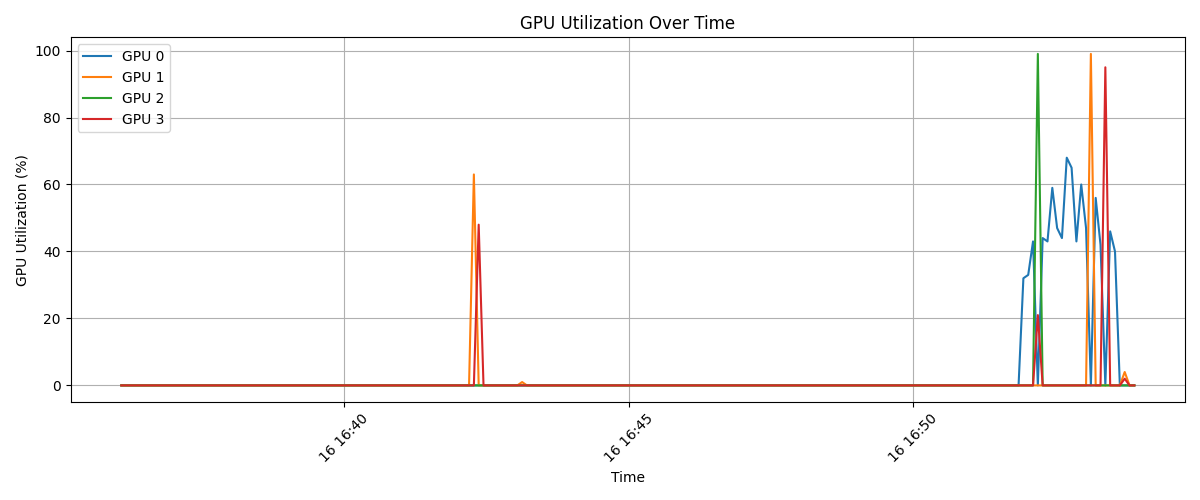

Values plotted in this chart, from the file beside it:
timestamp, index, name, utilization.gpu [%], memory.used [MiB], memory.total [MiB]
2025/02/16 16:36:04.648, 0, NVIDIA A100-SXM4-40GB, 0 %, 1 MiB, 40960 MiB
2025/02/16 16:36:04.649, 1, NVIDIA A100-SXM4-40GB, 0 %, 1 MiB, 40960 MiB
2025/02/16 16:36:04.649, 2, NVIDIA A100-SXM4-40GB, 0 %, 1 MiB, 40960 MiB
2025/02/16 16:36:04.649, 3, NVIDIA A100-SXM4-40GB, 0 %, 1 MiB, 40960 MiB
2025/02/16 16:36:09.750, 0, NVIDIA A100-SXM4-40GB, 0 %, 1 MiB, 40960 MiB
2025/02/16 16:36:09.751, 1, NVIDIA A100-SXM4-40GB, 0 %, 1 MiB, 40960 MiB
2025/02/16 16:36:09.751, 2, NVIDIA A100-SXM4-40GB, 0 %, 1 MiB, 40960 MiB
2025/02/16 16:36:09.752, 3, NVIDIA A100-SXM4-40GB, 0 %, 1 MiB, 40960 MiB
2025/02/16 16:36:14.852, 0, NVIDIA A100-SXM4-40GB, 0 %, 425 MiB, 40960 MiB
2025/02/16 16:36:14.853, 1, NVIDIA A100-SXM4-40GB, 0 %, 425 MiB, 40960 MiB
2025/02/16 16:36:14.853, 2, NVIDIA A100-SXM4-40GB, 0 %, 425 MiB, 40960 MiB
2025/02/16 16:36:14.854, 3, NVIDIA A100-SXM4-40GB, 0 %, 425 MiB, 40960 MiB
2025/02/16 16:36:19.943, 0, NVIDIA A100-SXM4-40GB, 0 %, 425 MiB, 40960 MiB
2025/02/16 16:36:19.945, 1, NVIDIA A100-SXM4-40GB, 0 %, 425 MiB, 40960 MiB
2025/02/16 16:36:19.945, 2, NVIDIA A100-SXM4-40GB, 0 %, 425 MiB, 40960 MiB
2025/02/16 16:36:19.945, 3, NVIDIA A100-SXM4-40GB, 0 %, 425 MiB, 40960 MiB
2025/02/16 16:36:25.045, 0, NVIDIA A100-SXM4-40GB, 0 %, 425 MiB, 40960 MiB
2025/02/16 16:36:25.046, 1, NVIDIA A100-SXM4-40GB, 0 %, 425 MiB, 40960 MiB
2025/02/16 16:36:25.047, 2, NVIDIA A100-SXM4-40GB, 0 %, 425 MiB, 40960 MiB
2025/02/16 16:36:25.047, 3, NVIDIA A100-SXM4-40GB, 0 %, 425 MiB, 40960 MiB
2025/02/16 16:36:30.134, 0, NVIDIA A100-SXM4-40GB, 0 %, 425 MiB, 40960 MiB
2025/02/16 16:36:30.135, 1, NVIDIA A100-SXM4-40GB, 0 %, 425 MiB, 40960 MiB
2025/02/16 16:36:30.136, 2, NVIDIA A100-SXM4-40GB, 0 %, 425 MiB, 40960 MiB
2025/02/16 16:36:30.136, 3, NVIDIA A100-SXM4-40GB, 0 %, 425 MiB, 40960 MiB
2025/02/16 16:36:35.223, 0, NVIDIA A100-SXM4-40GB, 0 %, 425 MiB, 40960 MiB
2025/02/16 16:36:35.224, 1, NVIDIA A100-SXM4-40GB, 0 %, 425 MiB, 40960 MiB
2025/02/16 16:36:35.225, 2, NVIDIA A100-SXM4-40GB, 0 %, 425 MiB, 40960 MiB
2025/02/16 16:36:35.225, 3, NVIDIA A100-SXM4-40GB, 0 %, 425 MiB, 40960 MiB
2025/02/16 16:36:40.312, 0, NVIDIA A100-SXM4-40GB, 0 %, 425 MiB, 40960 MiB
2025/02/16 16:36:40.313, 1, NVIDIA A100-SXM4-40GB, 0 %, 425 MiB, 40960 MiB
2025/02/16 16:36:40.313, 2, NVIDIA A100-SXM4-40GB, 0 %, 425 MiB, 40960 MiB
2025/02/16 16:36:40.314, 3, NVIDIA A100-SXM4-40GB, 0 %, 425 MiB, 40960 MiB
2025/02/16 16:36:45.402, 0, NVIDIA A100-SXM4-40GB, 0 %, 425 MiB, 40960 MiB
2025/02/16 16:36:45.403, 1, NVIDIA A100-SXM4-40GB, 0 %, 425 MiB, 40960 MiB
2025/02/16 16:36:45.404, 2, NVIDIA A100-SXM4-40GB, 0 %, 425 MiB, 40960 MiB
2025/02/16 16:36:45.404, 3, NVIDIA A100-SXM4-40GB, 0 %, 425 MiB, 40960 MiB
2025/02/16 16:36:50.503, 0, NVIDIA A100-SXM4-40GB, 0 %, 425 MiB, 40960 MiB
2025/02/16 16:36:50.504, 1, NVIDIA A100-SXM4-40GB, 0 %, 425 MiB, 40960 MiB
2025/02/16 16:36:50.505, 2, NVIDIA A100-SXM4-40GB, 0 %, 425 MiB, 40960 MiB
2025/02/16 16:36:50.505, 3, NVIDIA A100-SXM4-40GB, 0 %, 425 MiB, 40960 MiB
2025/02/16 16:36:55.594, 0, NVIDIA A100-SXM4-40GB, 0 %, 425 MiB, 40960 MiB
2025/02/16 16:36:55.595, 1, NVIDIA A100-SXM4-40GB, 0 %, 425 MiB, 40960 MiB
2025/02/16 16:36:55.596, 2, NVIDIA A100-SXM4-40GB, 0 %, 425 MiB, 40960 MiB
2025/02/16 16:36:55.596, 3, NVIDIA A100-SXM4-40GB, 0 %, 425 MiB, 40960 MiB
2025/02/16 16:37:00.685, 0, NVIDIA A100-SXM4-40GB, 0 %, 425 MiB, 40960 MiB
2025/02/16 16:37:00.686, 1, NVIDIA A100-SXM4-40GB, 0 %, 425 MiB, 40960 MiB
2025/02/16 16:37:00.687, 2, NVIDIA A100-SXM4-40GB, 0 %, 425 MiB, 40960 MiB
2025/02/16 16:37:00.687, 3, NVIDIA A100-SXM4-40GB, 0 %, 425 MiB, 40960 MiB
2025/02/16 16:37:05.775, 0, NVIDIA A100-SXM4-40GB, 0 %, 425 MiB, 40960 MiB
2025/02/16 16:37:05.776, 1, NVIDIA A100-SXM4-40GB, 0 %, 425 MiB, 40960 MiB
2025/02/16 16:37:05.777, 2, NVIDIA A100-SXM4-40GB, 0 %, 425 MiB, 40960 MiB
2025/02/16 16:37:05.777, 3, NVIDIA A100-SXM4-40GB, 0 %, 425 MiB, 40960 MiB
2025/02/16 16:37:10.864, 0, NVIDIA A100-SXM4-40GB, 0 %, 425 MiB, 40960 MiB
2025/02/16 16:37:10.866, 1, NVIDIA A100-SXM4-40GB, 0 %, 425 MiB, 40960 MiB
2025/02/16 16:37:10.866, 2, NVIDIA A100-SXM4-40GB, 0 %, 425 MiB, 40960 MiB
2025/02/16 16:37:10.866, 3, NVIDIA A100-SXM4-40GB, 0 %, 425 MiB, 40960 MiB
2025/02/16 16:37:15.955, 0, NVIDIA A100-SXM4-40GB, 0 %, 425 MiB, 40960 MiB
2025/02/16 16:37:15.956, 1, NVIDIA A100-SXM4-40GB, 0 %, 425 MiB, 40960 MiB
2025/02/16 16:37:15.956, 2, NVIDIA A100-SXM4-40GB, 0 %, 425 MiB, 40960 MiB
2025/02/16 16:37:15.956, 3, NVIDIA A100-SXM4-40GB, 0 %, 425 MiB, 40960 MiB
... 784 more rows
